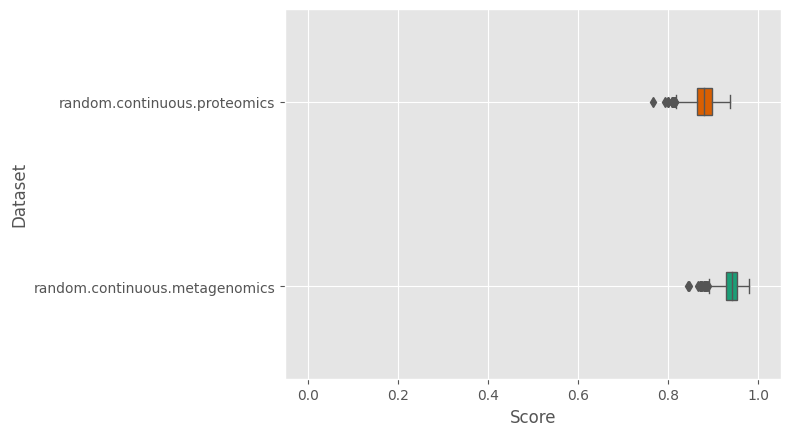

Values plotted in this chart, from the file beside it:
sample	random.continuous.proteomics	random.continuous.metagenomics
1	0.8767	0.9101
2	0.8822	0.9232
3	0.8741	0.9537
4	0.8433	0.91
5	0.9018	0.9377
6	0.8959	0.966
7	0.8774	0.9226
8	0.852	0.9088
9	0.8708	0.913
10	0.8244	0.9494
11	0.871	0.95
12	0.8901	0.9418
13	0.862	0.9405
14	0.8743	0.9471
15	0.865	0.9305
16	0.8196	0.9371
17	0.884	0.9507
18	0.8592	0.9414
19	0.853	0.961
20	0.8872	0.9394
21	0.8712	0.8786
22	0.8849	0.9553
23	0.8727	0.9594
24	0.8773	0.9483
25	0.9008	0.8447
26	0.848	0.8842
27	0.8997	0.9546
28	0.8727	0.9387
29	0.8694	0.9184
30	0.8996	0.9358
31	0.8865	0.9671
32	0.9166	0.9664
33	0.8111	0.9585
34	0.862	0.9112
35	0.866	0.95
36	0.9057	0.9329
37	0.8572	0.9256
38	0.8971	0.9562
39	0.8785	0.9453
40	0.8623	0.9422
41	0.9166	0.9581
42	0.873	0.9503
43	0.8805	0.9451
44	0.8887	0.9143
45	0.8884	0.9625
46	0.8932	0.9012
47	0.8705	0.9051
48	0.9066	0.9558
49	0.8688	0.9049
50	0.8573	0.9501
51	0.8532	0.9364
52	0.8301	0.9311
53	0.878	0.953
54	0.9222	0.9608
55	0.8959	0.957
56	0.9178	0.9595
57	0.8424	0.9379
58	0.8757	0.9314
59	0.9065	0.9463
60	0.8748	0.8804
... 440 more rows
